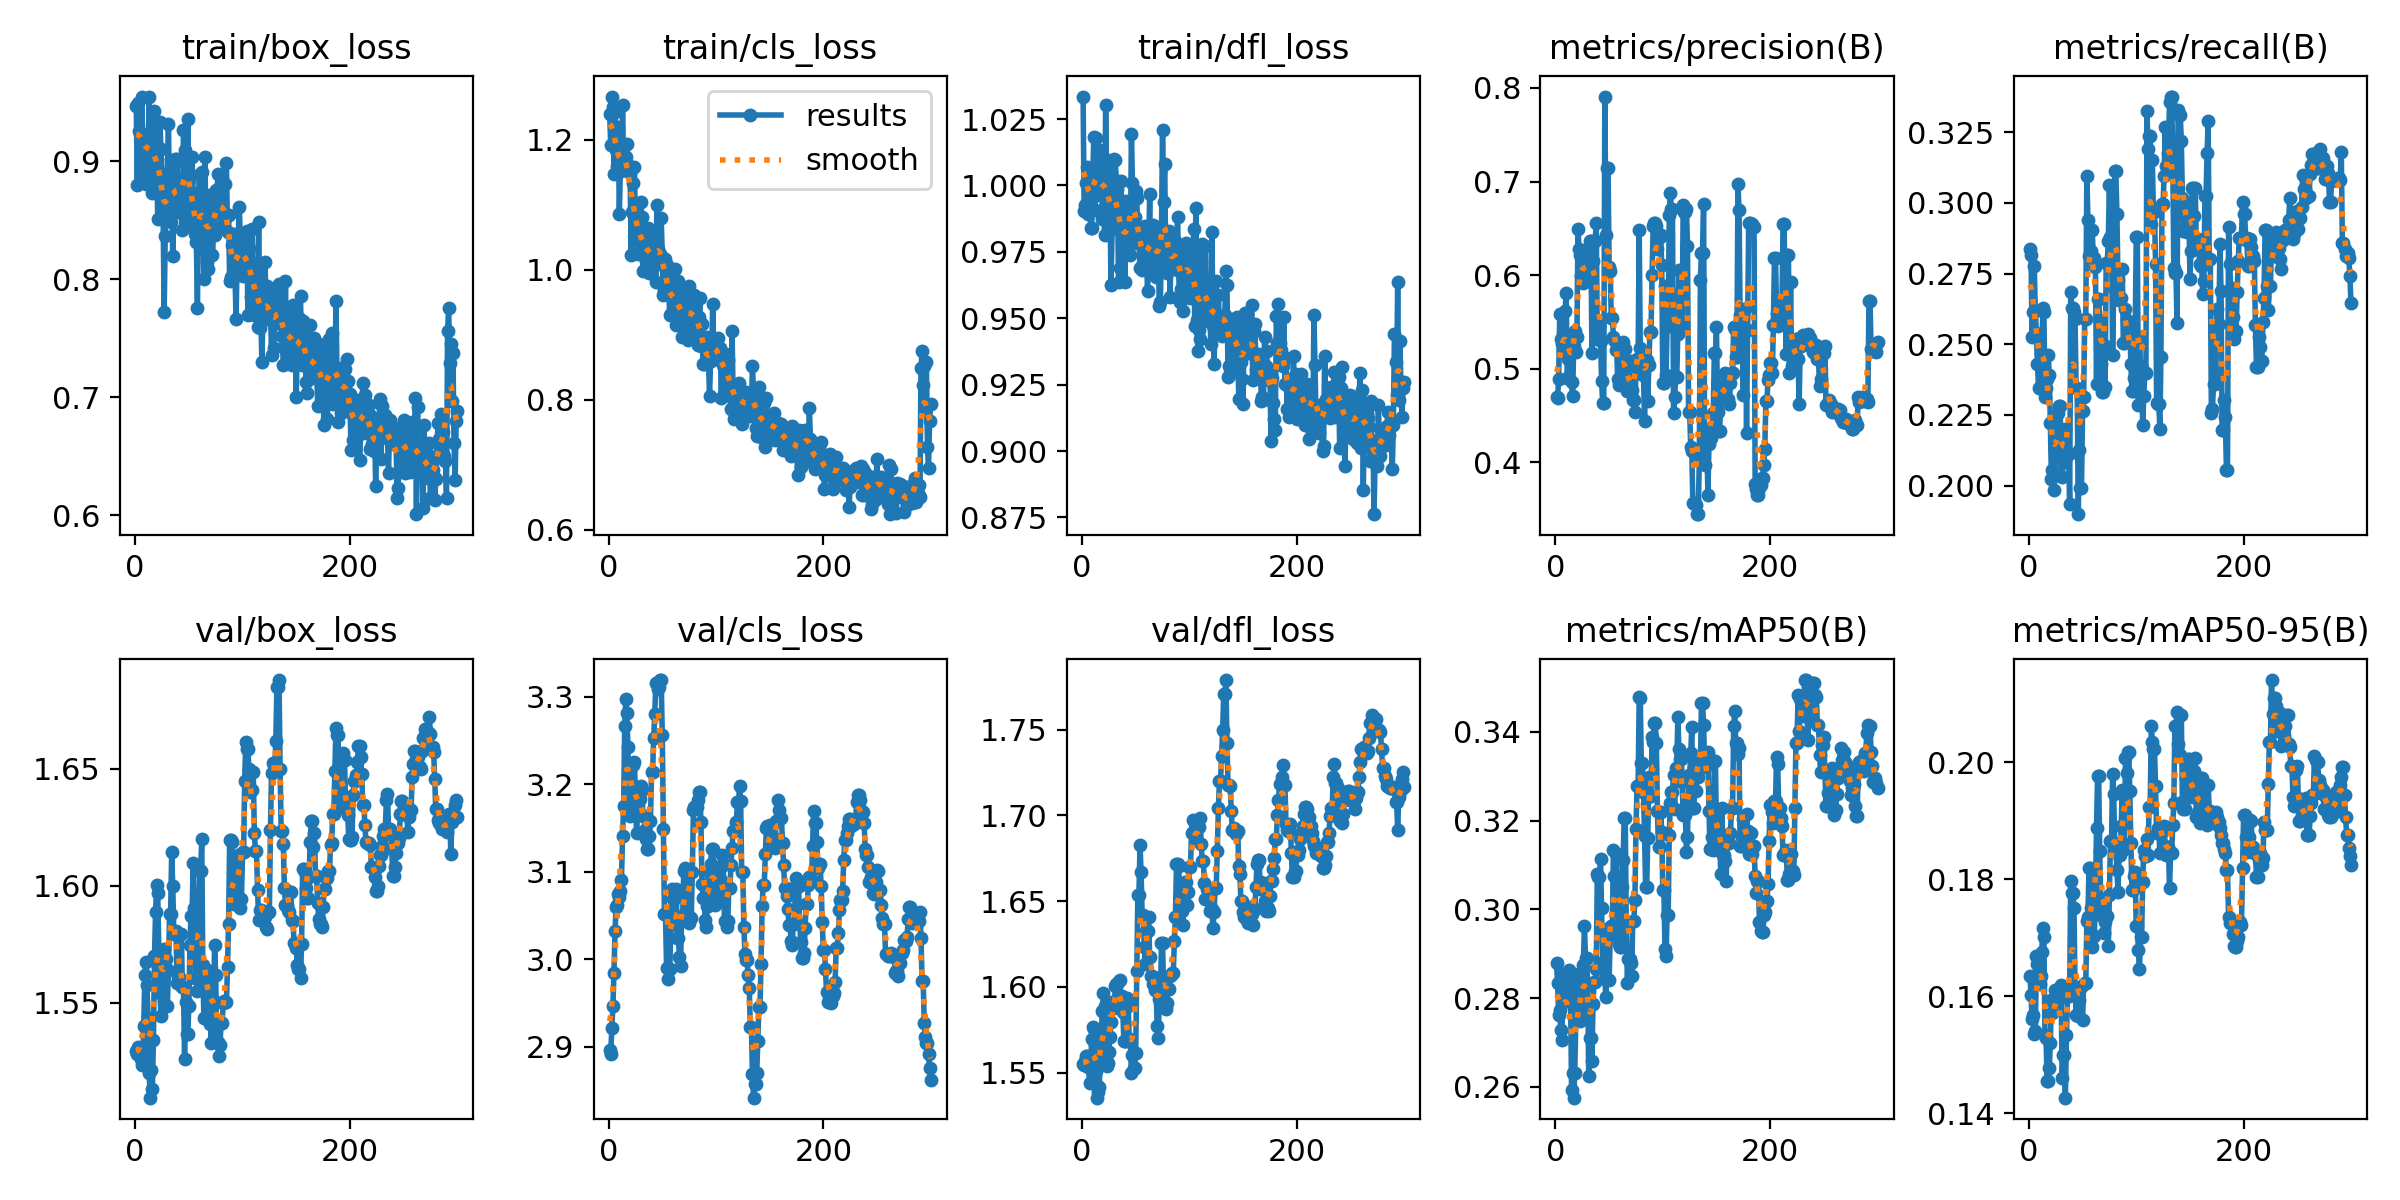

The table this chart was drawn from, first rows:
epoch, time, train/box_loss, train/cls_loss, train/dfl_loss, metrics/precision(B), metrics/recall(B), metrics/mAP50(B), metrics/mAP50-95(B), val/box_loss, val/cls_loss, val/dfl_loss, lr/pg0, lr/pg1, lr/pg2
1, 39.56, 0.9468, 1.24, 1.033, 0.4696, 0.2839, 0.2878, 0.1635, 1.529, 2.896, 1.555, 6.9e-06, 6.9e-06, 6.9e-06
2, 63.49, 0.8801, 1.191, 0.9905, 0.469, 0.2817, 0.2834, 0.1603, 1.528, 2.892, 1.554, 1.71931e-05, 1.71931e-05, 1.71931e-05
3, 87.21, 0.9494, 1.266, 0.9925, 0.4896, 0.2526, 0.2763, 0.1561, 1.531, 2.921, 1.557, 2.74178e-05, 2.74178e-05, 2.74178e-05
4, 111.3, 0.9256, 1.25, 1.001, 0.5589, 0.2616, 0.2773, 0.1569, 1.53, 2.946, 1.56, 3.75743e-05, 3.75743e-05, 3.75743e-05
5, 132, 0.8889, 1.147, 1.007, 0.5314, 0.2778, 0.2727, 0.1535, 1.526, 2.984, 1.56, 4.76624e-05, 4.76624e-05, 4.76624e-05
6, 153.5, 0.9544, 1.243, 0.9893, 0.5262, 0.2619, 0.2705, 0.154, 1.523, 3.032, 1.553, 5.76823e-05, 5.76823e-05, 5.76823e-05
7, 176.3, 0.9213, 1.184, 1.002, 0.5188, 0.2541, 0.2854, 0.1669, 1.526, 3.06, 1.544, 6.76338e-05, 6.76338e-05, 6.76338e-05
8, 198.1, 0.9044, 1.159, 0.9839, 0.5317, 0.243, 0.2792, 0.1656, 1.54, 3.062, 1.554, 7.7517e-05, 7.7517e-05, 7.7517e-05
9, 220.2, 0.9188, 1.22, 0.9839, 0.5619, 0.2347, 0.2805, 0.1631, 1.562, 3.075, 1.57, 8.73319e-05, 8.73319e-05, 8.73319e-05
10, 243.5, 0.8809, 1.086, 1.004, 0.5814, 0.2347, 0.2797, 0.1621, 1.567, 3.071, 1.577, 9.70785e-05, 9.70785e-05, 9.70785e-05
11, 271.4, 0.9178, 1.158, 1.018, 0.4899, 0.2466, 0.2802, 0.1635, 1.558, 3.078, 1.576, 0.0001068, 0.0001068, 0.0001068
12, 293.6, 0.8992, 1.152, 0.9907, 0.5102, 0.2462, 0.2811, 0.1676, 1.543, 3.091, 1.567, 0.0001164, 0.0001164, 0.0001164
13, 315.5, 0.9547, 1.254, 1.018, 0.5271, 0.2627, 0.2863, 0.1717, 1.52, 3.141, 1.551, 0.0001259, 0.0001259, 0.0001259
14, 335.7, 0.8947, 1.154, 0.9964, 0.5285, 0.2614, 0.2829, 0.1701, 1.509, 3.176, 1.535, 0.0001354, 0.0001354, 0.0001354
15, 355.6, 0.9117, 1.161, 0.9979, 0.4859, 0.2314, 0.2593, 0.1533, 1.521, 3.266, 1.538, 0.0001448, 0.0001448, 0.0001448
16, 374.7, 0.8733, 1.173, 1.013, 0.4705, 0.2344, 0.2632, 0.153, 1.513, 3.298, 1.542, 0.0001541, 0.0001541, 0.0001541
17, 394.2, 0.9245, 1.193, 1.001, 0.5239, 0.2377, 0.2576, 0.1455, 1.534, 3.282, 1.557, 0.0001634, 0.0001634, 0.0001634
18, 416.7, 0.9424, 1.161, 1.004, 0.5399, 0.2462, 0.2633, 0.1456, 1.57, 3.242, 1.574, 0.0001726, 0.0001726, 0.0001726
19, 439.5, 0.8929, 1.154, 0.9876, 0.5176, 0.2392, 0.2758, 0.1478, 1.589, 3.193, 1.586, 0.0001817, 0.0001817, 0.0001817
20, 463.5, 0.9019, 1.149, 1.001, 0.534, 0.2223, 0.2838, 0.152, 1.6, 3.163, 1.596, 0.0001908, 0.0001908, 0.0001908
21, 487.1, 0.8511, 1.023, 0.9814, 0.6495, 0.2024, 0.2854, 0.1594, 1.597, 3.166, 1.589, 0.0001998, 0.0001998, 0.0001998
22, 509.9, 0.891, 1.089, 1.03, 0.6281, 0.2054, 0.2791, 0.1572, 1.573, 3.186, 1.571, 0.0002087, 0.0002087, 0.0002087
23, 531.8, 0.9332, 1.133, 0.9963, 0.6213, 0.1983, 0.2748, 0.1588, 1.554, 3.222, 1.554, 0.0002176, 0.0002176, 0.0002176
24, 552.7, 0.9105, 1.157, 1.01, 0.5992, 0.2126, 0.2752, 0.1611, 1.544, 3.225, 1.556, 0.0002264, 0.0002264, 0.0002264
25, 572.9, 0.8895, 1.071, 0.986, 0.6122, 0.2201, 0.2752, 0.1597, 1.554, 3.192, 1.562, 0.0002351, 0.0002351, 0.0002351
26, 593.7, 0.8561, 1.054, 0.9943, 0.5921, 0.21, 0.2875, 0.161, 1.563, 3.145, 1.571, 0.0002437, 0.0002437, 0.0002437
27, 613.7, 0.7721, 1.024, 0.9626, 0.6185, 0.2257, 0.2962, 0.1601, 1.573, 3.167, 1.579, 0.0002523, 0.0002523, 0.0002523
28, 633.5, 0.837, 1.027, 0.9836, 0.6032, 0.2281, 0.2891, 0.1598, 1.569, 3.183, 1.591, 0.0002608, 0.0002608, 0.0002608
29, 654, 0.8855, 1.039, 1.003, 0.6032, 0.2281, 0.2891, 0.1598, 1.569, 3.183, 1.591, 0.0002693, 0.0002693, 0.0002693
30, 677.2, 0.8856, 1.104, 1.01, 0.5942, 0.2146, 0.2829, 0.1619, 1.549, 3.198, 1.587, 0.0002777, 0.0002777, 0.0002777
31, 699, 0.9316, 1.081, 1.01, 0.6285, 0.203, 0.2625, 0.1461, 1.564, 3.193, 1.601, 0.000286, 0.000286, 0.000286
32, 724, 0.863, 0.9972, 1.001, 0.6369, 0.2083, 0.271, 0.15, 1.588, 3.164, 1.601, 0.0002942, 0.0002942, 0.0002942
33, 745.2, 0.8482, 1.036, 0.9986, 0.6369, 0.2083, 0.271, 0.15, 1.588, 3.164, 1.601, 0.0003024, 0.0003024, 0.0003024
34, 765.3, 0.8782, 1.056, 0.9636, 0.517, 0.22, 0.2658, 0.1427, 1.614, 3.148, 1.603, 0.0003074, 0.0003074, 0.0003074
35, 786.8, 0.8196, 1.013, 0.9688, 0.6147, 0.2113, 0.2788, 0.1533, 1.6, 3.137, 1.604, 0.0003063, 0.0003063, 0.0003063
36, 808.7, 0.8877, 1.007, 1.002, 0.6365, 0.2112, 0.2837, 0.1601, 1.579, 3.125, 1.595, 0.0003052, 0.0003052, 0.0003052
37, 829.2, 0.9015, 1.064, 0.9934, 0.6365, 0.2112, 0.2837, 0.1601, 1.579, 3.125, 1.595, 0.000304, 0.000304, 0.000304
38, 850.7, 0.8699, 0.9954, 0.9761, 0.6562, 0.1934, 0.2866, 0.1616, 1.581, 3.141, 1.585, 0.0003029, 0.0003029, 0.0003029
39, 871.5, 0.9018, 1.054, 0.9847, 0.5322, 0.2687, 0.3079, 0.1798, 1.558, 3.158, 1.568, 0.0003017, 0.0003017, 0.0003017
40, 891.6, 0.863, 1.03, 0.9636, 0.5459, 0.2628, 0.3072, 0.1776, 1.561, 3.215, 1.569, 0.0003006, 0.0003006, 0.0003006
41, 912.1, 0.8758, 1.018, 0.9943, 0.5459, 0.2628, 0.3072, 0.1776, 1.561, 3.215, 1.569, 0.0002995, 0.0002995, 0.0002995
42, 932.1, 0.8621, 1.006, 0.9758, 0.5294, 0.2614, 0.3114, 0.1752, 1.579, 3.253, 1.593, 0.0002983, 0.0002983, 0.0002983
43, 952.9, 0.8561, 1.01, 0.9779, 0.487, 0.2588, 0.3003, 0.1615, 1.58, 3.281, 1.589, 0.0002972, 0.0002972, 0.0002972
44, 973.2, 0.8417, 0.9811, 0.9905, 0.4634, 0.2346, 0.2881, 0.1569, 1.557, 3.315, 1.57, 0.000296, 0.000296, 0.000296
45, 994, 0.9263, 1.099, 0.9737, 0.4634, 0.2346, 0.2881, 0.1569, 1.557, 3.315, 1.57, 0.0002949, 0.0002949, 0.0002949
46, 1014, 0.9096, 1.032, 1.019, 0.7908, 0.1898, 0.2844, 0.1566, 1.526, 3.309, 1.55, 0.0002938, 0.0002938, 0.0002938
47, 1034, 0.8973, 1.023, 1.001, 0.6427, 0.2125, 0.2802, 0.1594, 1.55, 3.311, 1.56, 0.0002926, 0.0002926, 0.0002926
48, 1054, 0.8524, 1.024, 0.9782, 0.7141, 0.1992, 0.2956, 0.1617, 1.536, 3.319, 1.552, 0.0002915, 0.0002915, 0.0002915
49, 1075, 0.9355, 1.079, 0.9883, 0.7141, 0.1992, 0.2956, 0.1617, 1.536, 3.319, 1.552, 0.0002904, 0.0002904, 0.0002904
50, 1097, 0.8842, 1.02, 0.998, 0.609, 0.2262, 0.2842, 0.1559, 1.548, 3.256, 1.562, 0.0002892, 0.0002892, 0.0002892
51, 1117, 0.8462, 0.9613, 0.9952, 0.6045, 0.2314, 0.2943, 0.1621, 1.575, 3.148, 1.61, 0.0002881, 0.0002881, 0.0002881
52, 1137, 0.8716, 0.9678, 0.9812, 0.5544, 0.2589, 0.2963, 0.1623, 1.587, 3.051, 1.653, 0.0002869, 0.0002869, 0.0002869
53, 1157, 0.9033, 1.016, 0.98, 0.5544, 0.2589, 0.2963, 0.1623, 1.587, 3.051, 1.653, 0.0002858, 0.0002858, 0.0002858
54, 1177, 0.8692, 1.007, 0.9688, 0.5342, 0.3097, 0.3134, 0.173, 1.61, 2.99, 1.683, 0.0002847, 0.0002847, 0.0002847
55, 1197, 0.8506, 0.9773, 0.9817, 0.5312, 0.2939, 0.3075, 0.1736, 1.591, 2.977, 1.667, 0.0002835, 0.0002835, 0.0002835
56, 1218, 0.8383, 0.9644, 0.9681, 0.5204, 0.2813, 0.3124, 0.182, 1.56, 2.988, 1.642, 0.0002824, 0.0002824, 0.0002824
57, 1237, 0.8312, 0.9297, 0.9708, 0.5204, 0.2813, 0.3124, 0.182, 1.56, 2.988, 1.642, 0.0002812, 0.0002812, 0.0002812
58, 1256, 0.7755, 0.9315, 0.9741, 0.4891, 0.2832, 0.3011, 0.1751, 1.555, 3.04, 1.623, 0.0002801, 0.0002801, 0.0002801
59, 1277, 0.8742, 0.9761, 0.9848, 0.4831, 0.2905, 0.2921, 0.1684, 1.565, 3.08, 1.614, 0.000279, 0.000279, 0.000279
60, 1298, 0.8895, 0.9879, 0.975, 0.489, 0.2807, 0.2916, 0.1704, 1.606, 3.069, 1.632, 0.0002778, 0.0002778, 0.0002778
... 240 more rows
